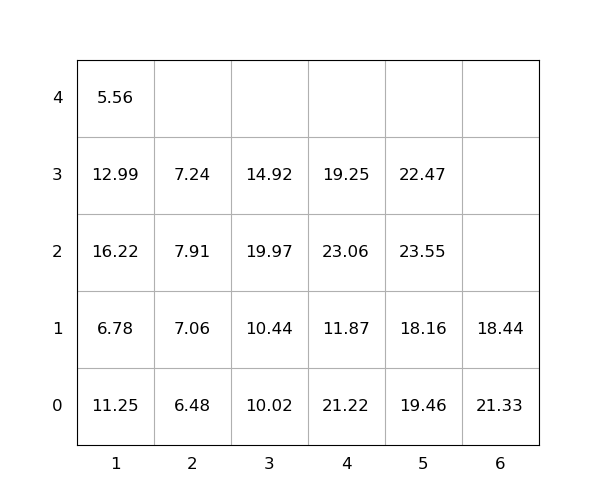

Source data for this figure (header and first rows):
idx, loc_x, loc_y, loc_z, weight, group, score, seq, reloc, size(ft)
1, 6, 0, 0, 21.33, 0, 21.33, 0, 1.0, 20
2, 1, 0, 0, 11.25, 0, 11.25, 0, 1.0, 20
3, 1, 0, 1, 6.78, 0, 6.78, 0, 1.0, 20
4, 3, 0, 0, 10.02, 0, 10.02, 0, 0, 20
5, 5, 0, 0, 19.46, 0, 19.46, 0, 1.0, 20
6, 1, 0, 2, 16.22, 0, 16.22, 1, 1.0, 20
7, 4, 0, 0, 21.22, 0, 21.22, 2, 1.0, 20
8, 1, 0, 3, 12.99, 0, 12.99, 3, 1.0, 20
9, 3, 0, 1, 10.44, 0, 10.44, 4, 0, 20
10, 4, 0, 1, 11.87, 0, 11.87, 5, 1.0, 20
11, 2, 0, 0, 6.48, 0, 6.48, 6, 1.0, 20
12, 5, 0, 1, 18.16, 0, 18.16, 7, 1.0, 20
13, 3, 0, 2, 19.97, 0, 19.97, 8, 1.0, 20
14, 2, 0, 1, 7.06, 0, 7.06, 9, 1.0, 20
15, 5, 0, 2, 23.55, 0, 23.55, 10, 1.0, 20
16, 4, 0, 2, 23.06, 0, 23.06, 11, 1.0, 20
17, 6, 0, 1, 18.44, 0, 18.44, 12, 1.0, 20
18, 2, 0, 2, 7.91, 0, 7.91, 13, 1.0, 20
19, 4, 0, 3, 19.25, 0, 19.25, 14, 1.0, 20
20, 3, 0, 3, 14.92, 0, 14.92, 15, 1.0, 20
21, 2, 0, 3, 7.24, 0, 7.24, 16, 1.0, 20
22, 5, 0, 3, 22.47, 0, 22.47, 17, 1.0, 20
23, 1, 0, 4, 5.56, 0, 5.56, 18, 1.0, 20
